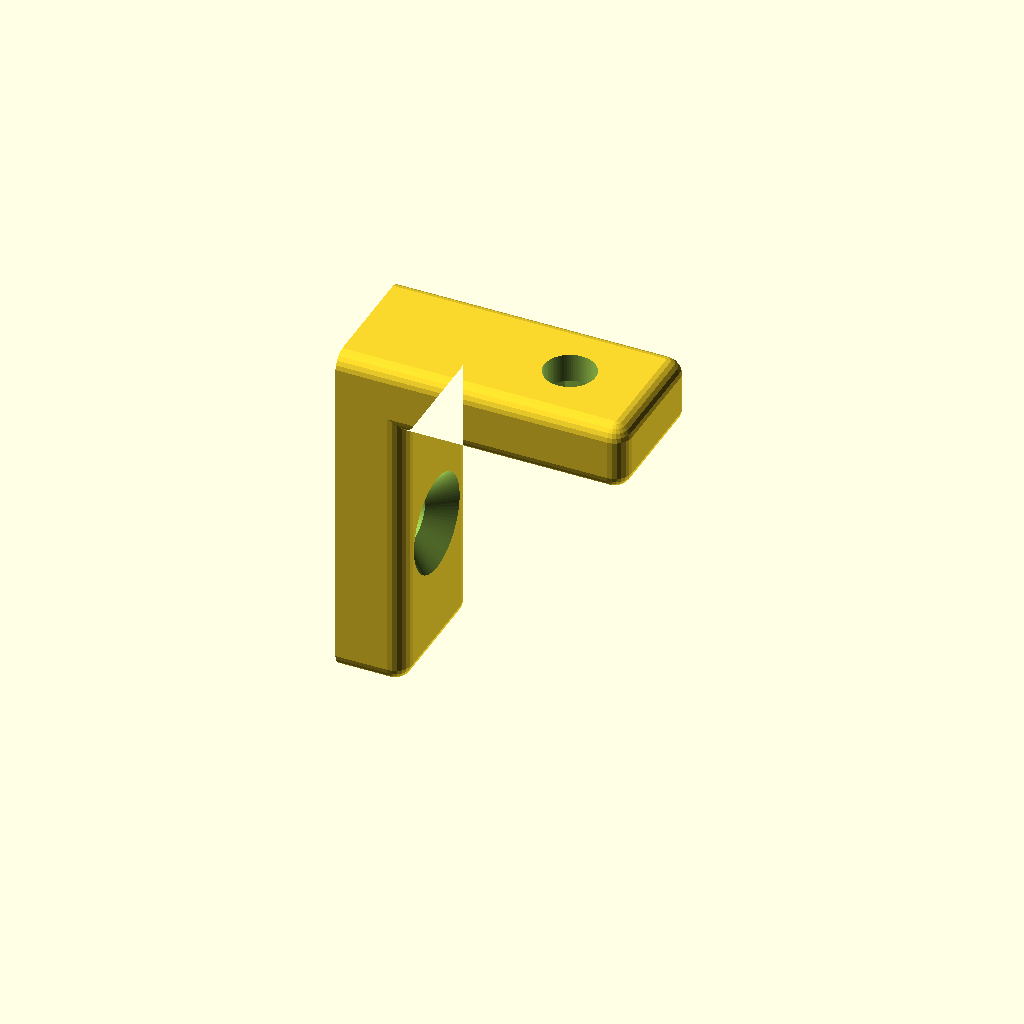
Cell 1: rendered with the file's own defaults.
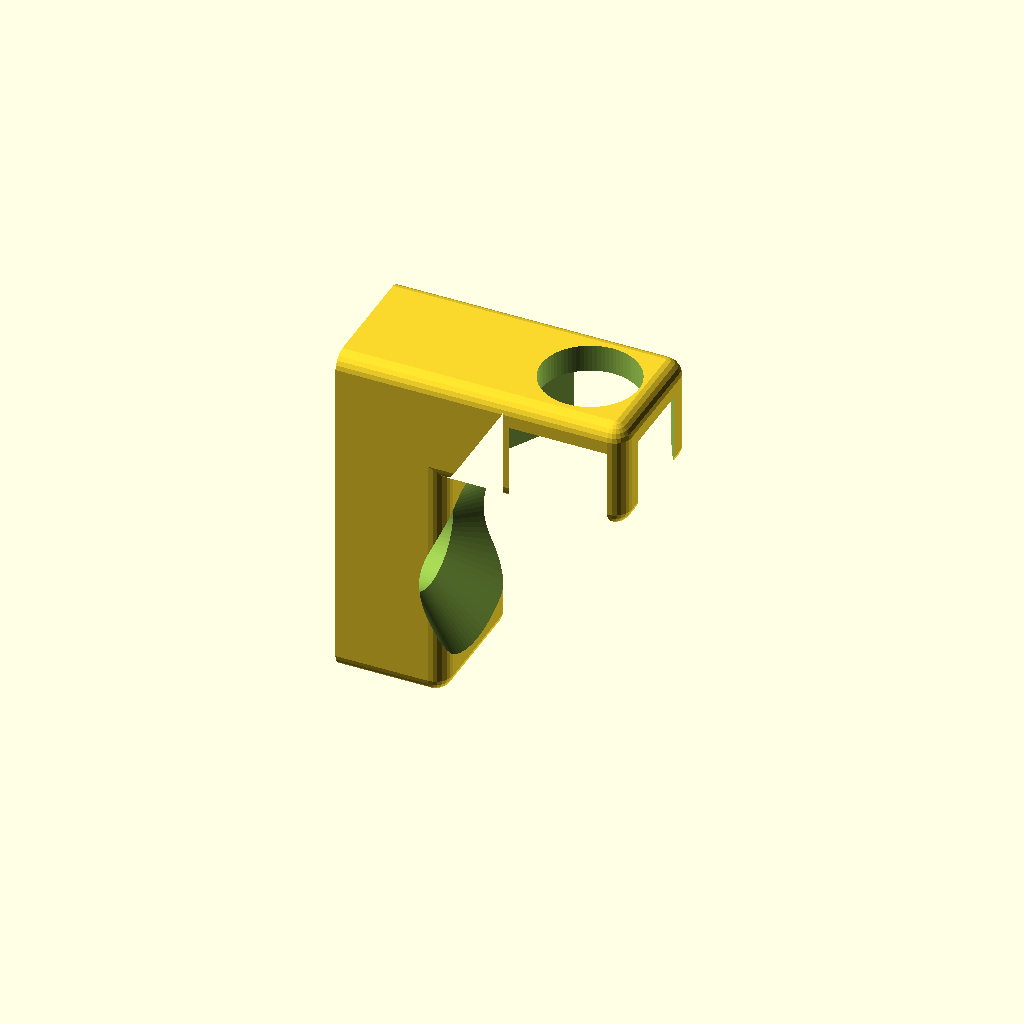
Cell 2: the same model with screw_d = 8.
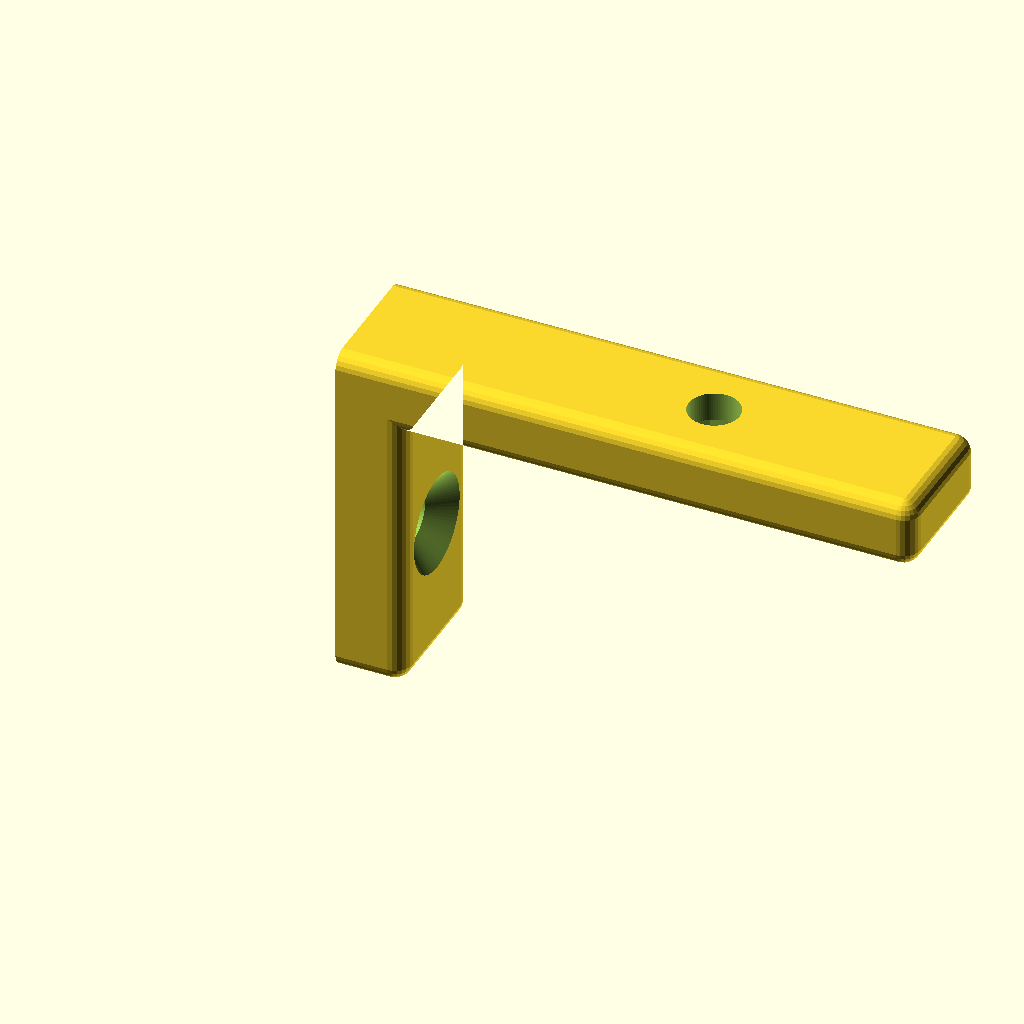
Cell 3: length = 50 (everything else at default).
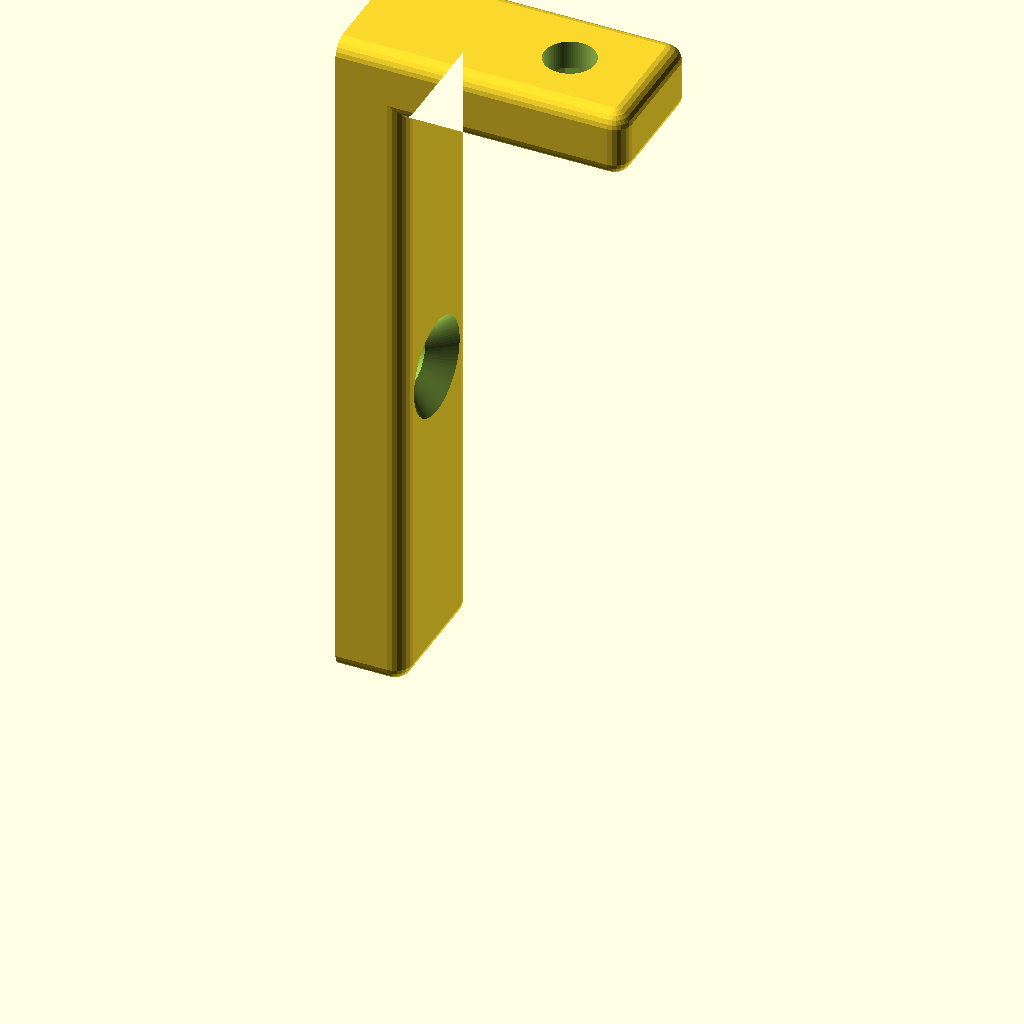
Cell 4: the same model with height = 60.
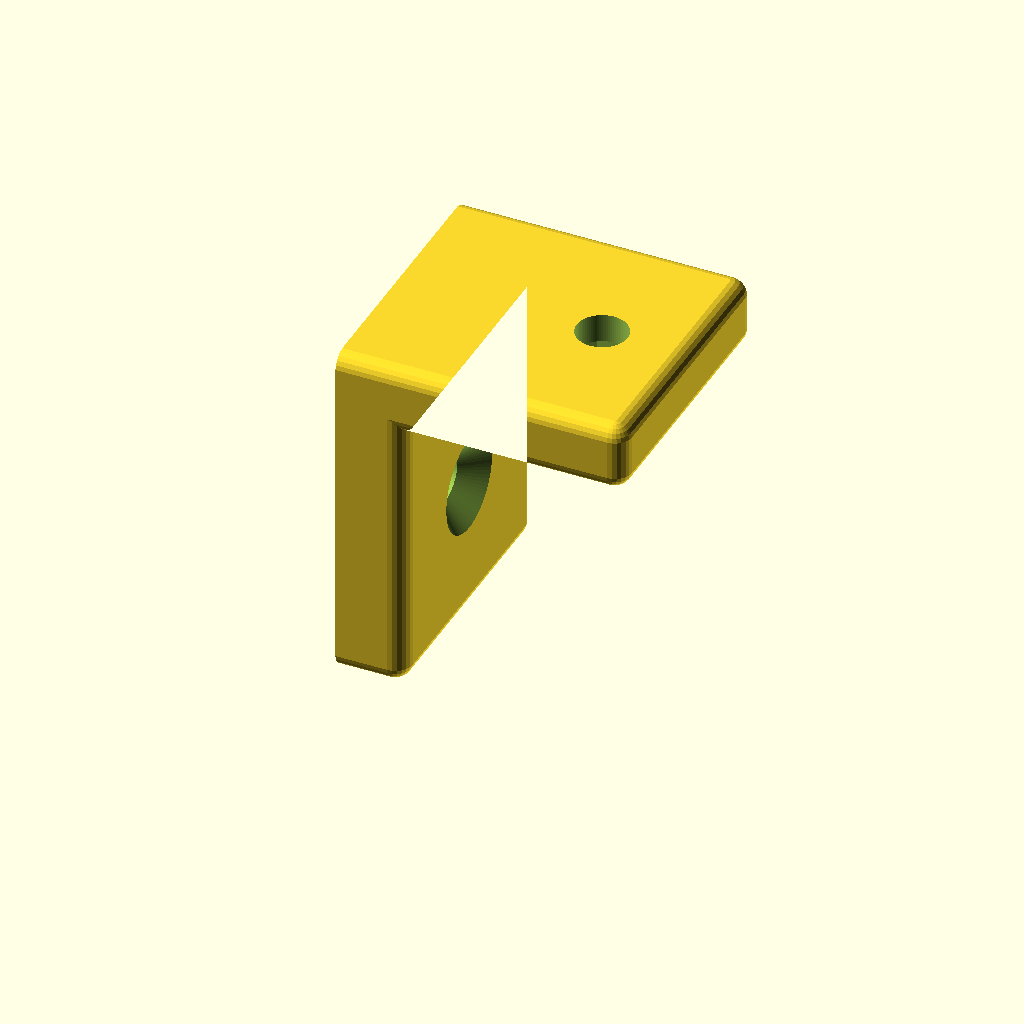
Cell 5 — width set to 24, the other parameters unchanged.
All cells are drawn from one camera (rotation 55°, 0°, 25°, orthographic, colour scheme Cornfield), so only the parameter changes between them.
OpenSCAD source file shelf_mount.scad:
// Parametric L-shaped shelf mount.
// One countersunk screw into the wall, one screw up through the arm into the shelf.

screw_d    = 4;     // M-size of the screws (3, 4, 5 ...)
clearance  = 0.4;   // extra hole clearance
length     = 25;    // arm length (out from wall)
height     = 30;    // wall leg height
width      = 12;    // bracket width
thickness_min = 6;  // wall/arm thickness (grows if the nut needs more room)
radius     = 12;    // outer corner radius
end_radius = 0.001;     // radius on the free ends
edge_r     = 1.5;   // rounding of the edges facing away from wall/shelf
nut_clear  = 0.3;   // nut pocket clearance
$fn = 80;

hole_d = screw_d + clearance;
head_d = screw_d * 2 + 0.5;
head_h = (head_d - hole_d) / 2;      // 45 degree countersink
// ISO 4032 nut: across-flats and height per M size (fallback: approximations)
nut_af_tbl = [[2,4],[2.5,5],[3,5.5],[4,7],[5,8],[6,10],[8,13],[10,16]];
nut_h_tbl  = [[2,1.6],[2.5,2],[3,2.4],[4,3.2],[5,4.7],[6,5.2],[8,6.8],[10,8.4]];
function lookup_or(t, k, d) = len([for (e = t) if (e[0] == k) e[1]]) ? [for (e = t) if (e[0] == k) e[1]][0] : d;
nut_af = lookup_or(nut_af_tbl, screw_d, screw_d * 1.75) + nut_clear;
nut_h  = lookup_or(nut_h_tbl, screw_d, screw_d * 0.8) + nut_clear;
nut_d  = nut_af / cos(30);           // corner to corner
thickness = max(thickness_min, nut_h + 2.4);


module profile() {
    // x = out from wall, y = up. Wall at x=0, shelf rests on y=height.
    // Elbow stays square (it meets wall and shelf); everything else is rounded.
    inner_r = 3;
    difference() {
        hull_profile();
        translate([thickness, 0]) offset(r = inner_r) offset(delta = -inner_r)
            translate([0, -1]) square([length, height - thickness + 1]);
    }
}

module hull_profile() {
    union() {
        hull() {   // leg
            translate([-1, height - 1]) square(1);
            translate([-1, end_radius]) square([1, 1]);
            translate([thickness - end_radius, end_radius]) circle(r = end_radius);
            translate([thickness - 0.01, height - 0.01]) square(0.01);
        }
        hull() {   // arm
            translate([-1, height - 1]) square(1);
            translate([length - end_radius, height - end_radius]) circle(r = end_radius);
            translate([length - end_radius, height - thickness + end_radius]) circle(r = end_radius);
            translate([0, height - thickness]) square(0.01);
        }
    }
}

// Round every edge, then cut flat at the wall (x=0) and shelf (z=height) so those faces stay flat.
module body() {
    r = edge_r;
    intersection() {
        translate([0, 0, 0]) cube([length, width, height]);
        minkowski() {
            translate([0, width - r, 0]) rotate([90, 0, 0])
                linear_extrude(width - 2 * r)
                    offset(delta = -r) offset(delta = 0) 
                        translate([0, 0]) union() {
                            hull_profile();
                            translate([-r - 1, 0]) square([r + 1 + 0.01, height]) ;
                        }
            sphere(r = r, $fn = 24);
        }
    }
}

// Corner pieces extending the profile past wall/shelf so the cut faces are flat
difference() {
    body();

    // Wall screw (countersunk from the open face of the leg)
    translate([0, width / 2, (height - thickness) / 2]) rotate([0, 90, 0]) {
        translate([0, 0, -0.01]) cylinder(h = thickness + 0.02, d = hole_d);
        translate([0, 0, thickness - head_h]) cylinder(h = head_h + 0.01, d1 = hole_d, d2 = head_d + 0.01);
    }

    // Shelf bolt: from the shelf side down through the arm into a nut pocket in the underside
    translate([(thickness + length) / 2 + 2, width / 2, 0]) {
        translate([0, 0, height - thickness - 0.01]) cylinder(h = thickness + 0.02, d = hole_d);
        translate([0, 0, height - thickness - 0.01]) cylinder(h = nut_h + 0.01, d = nut_d, $fn = 6);
    }
}
Customizer parameters (derived from the source; name, type, default, range or options):
screw_d: number, default 4
clearance: number, default 0.4
length: number, default 25
height: number, default 30
width: number, default 12
thickness_min: number, default 6
radius: number, default 12
end_radius: number, default 0.001
edge_r: number, default 1.5
nut_clear: number, default 0.3
